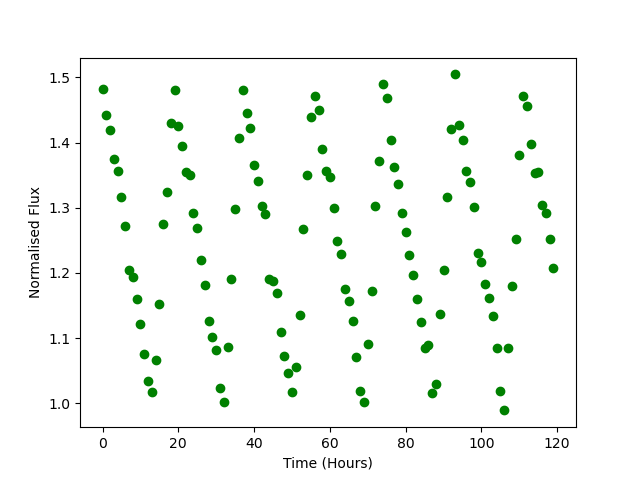

Source data for this figure (header and first rows):
Time, Flux
0.0, 1.482
1.0, 1.442
2.0, 1.42
3.0, 1.375
4.0, 1.356
5.0, 1.317
6.0, 1.272
7.0, 1.204
8.0, 1.193
9.0, 1.159
10.0, 1.122
11.0, 1.075
12.0, 1.034
13.0, 1.017
14.0, 1.066
15.0, 1.152
16.0, 1.275
17.0, 1.324
18.0, 1.43
19.0, 1.48
20.0, 1.426
21.0, 1.395
22.0, 1.355
23.0, 1.35
24.0, 1.293
25.0, 1.269
26.0, 1.221
27.0, 1.181
28.0, 1.126
29.0, 1.102
30.0, 1.081
31.0, 1.023
32.0, 1.003
33.0, 1.086
34.0, 1.191
35.0, 1.298
36.0, 1.406
37.0, 1.481
38.0, 1.445
39.0, 1.422
40.0, 1.365
41.0, 1.341
42.0, 1.302
43.0, 1.29
44.0, 1.19
45.0, 1.187
46.0, 1.17
47.0, 1.109
48.0, 1.072
49.0, 1.047
50.0, 1.018
51.0, 1.056
52.0, 1.136
53.0, 1.267
54.0, 1.351
55.0, 1.439
56.0, 1.472
57.0, 1.45
58.0, 1.391
59.0, 1.357
... 60 more rows
